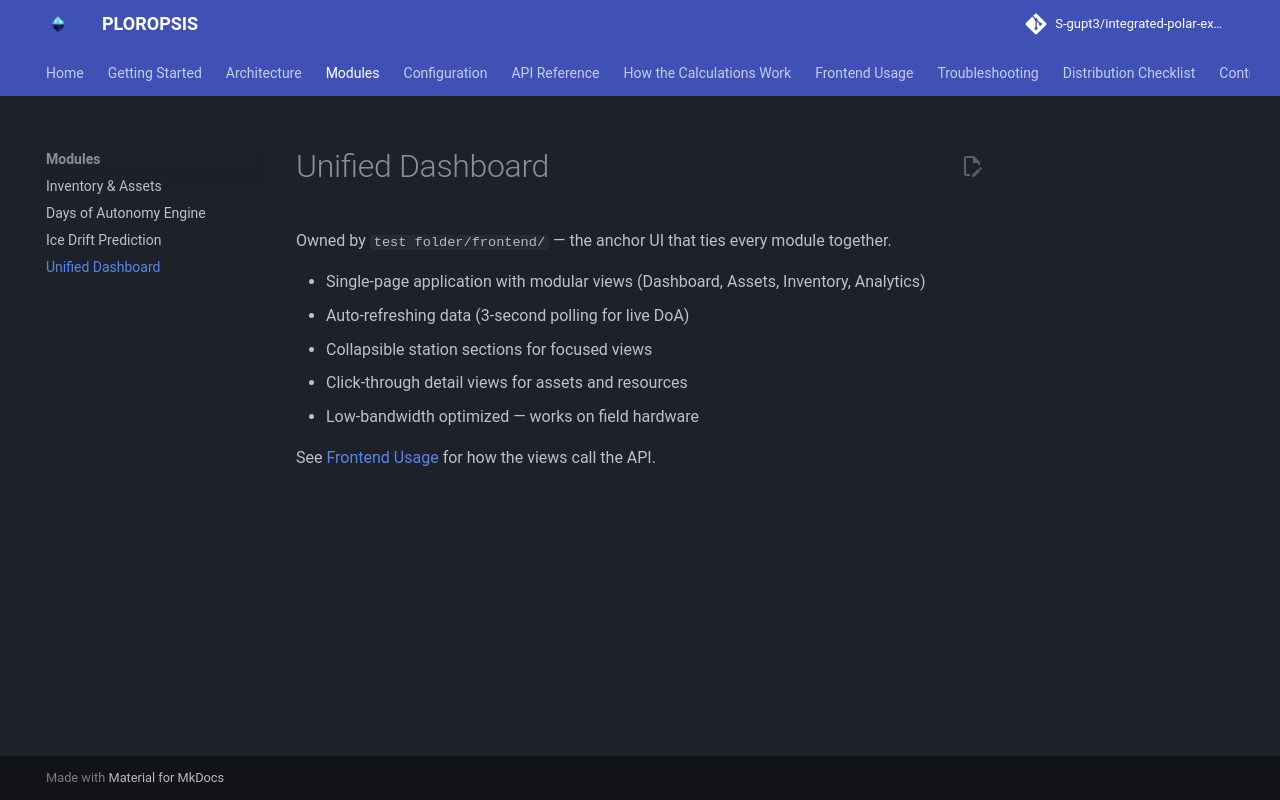

repository: S-gupt3/integrated-polar-expedition-logistic · page: modules/dashboard/index.html · generator: mkdocs

# Unified Dashboard

Owned by `test folder/frontend/` — the anchor UI that ties every module together.

- Single-page application with modular views (Dashboard, Assets, Inventory, Analytics)
- Auto-refreshing data (3-second polling for live DoA)
- Collapsible station sections for focused views
- Click-through detail views for assets and resources
- Low-bandwidth optimized — works on field hardware

See [Frontend Usage](../frontend-usage.md) for how the views call the API.
